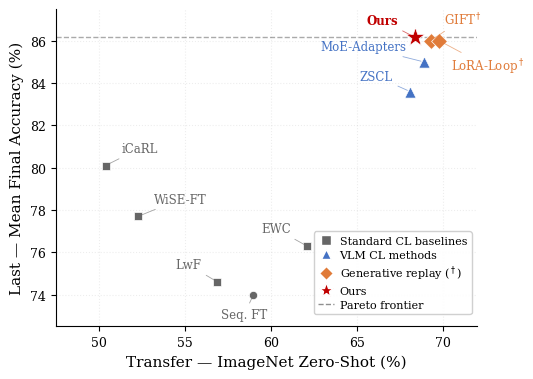

This figure's Python source:
import math
import matplotlib.pyplot as plt
import matplotlib.lines as mlines

plt.rcParams.update({
    'font.family': 'serif',
    'font.size': 30,
    'axes.labelsize': 11,
    'xtick.labelsize': 9,
    'ytick.labelsize': 9,
    'axes.spines.top': False,
    'axes.spines.right': False,
})

# Numbers from Table 1 in the paper.
# Seq. FT inferred from ZSCL deltas: 68.1-9.1=59.0 Transfer, 83.6-9.6=74.0 Last.
#
# To reposition a label, edit (dx_pt, dy_pt) — offset in typographic points
# from the marker centre. Positive x = right, positive y = up.
# ha = horizontal alignment ('left' | 'right' | 'center')
# va = vertical alignment ('bottom' | 'top' | 'center')
#
# (Transfer, Last, label, color, marker, s, dx_pt, dy_pt, ha, va)
METHODS = [
    (50.4,  80.1,  'iCaRL',               '#666666', 's',  35,    6,   4, 'left',  'bottom'),
    (52.3,  77.7,  'WiSE-FT',             '#666666', 's',  35,    6,   4, 'left',  'bottom'),
    (56.9,  74.6,  'LwF',                 '#666666', 's',  35,   -6,   4, 'right', 'bottom'),
    (59.0,  74.0,  'Seq. FT',             '#666666', 'o',  35,    6,  -6, 'right',  'top'),
    (62.1,  76.3,  'EWC',                 '#666666', 's',  35,   -6,   4, 'right', 'bottom'),
    (68.1,  83.6,  'ZSCL',                '#4472C4', '^',  65,   -8,   4, 'right', 'bottom'),
    (68.9,  85.0,  'MoE-Adapters',        '#4472C4', '^',  65,   -8,   4, 'right', 'bottom'),
    (69.3,  86.0,  r'GIFT$^\dagger$',     '#E07B39', 'D',  65,    5,   5, 'left',  'bottom'),
    (69.8,  86.0,  r'LoRA-Loop$^\dagger$','#E07B39', 'D',  65,    5,  -7, 'left',  'top'),
    (68.37, 86.17, 'Ours',                '#C00000', '*', 200,   -8,   5, 'right', 'bottom'),
]

LINE_LEN = 14  # uniform connector length in typographic points — edit to taste

fig, ax = plt.subplots(figsize=(6.0, 4.5))

for t, l, name, color, marker, s, dx, dy, ha, va in METHODS:
    ax.scatter(t, l, c=color, marker=marker, s=s, zorder=5,
               edgecolors='white', linewidths=0.5, clip_on=False)
    mag = math.hypot(dx, dy)
    ndx, ndy = dx / mag * LINE_LEN, dy / mag * LINE_LEN
    ax.annotate(
        name,
        xy=(t, l),
        xytext=(ndx, ndy),
        textcoords='offset points',
        fontsize=8.5,
        color=color,
        fontweight='bold' if name == 'Ours' else 'normal',
        ha=ha, va=va,
        zorder=10,
        annotation_clip=False,
        arrowprops=dict(
            arrowstyle='-',
            color=color,
            lw=0.6,
            alpha=0.6,
        ),
    )

# Pareto frontier: horizontal line at Ours' Last (86.17) across the full plot.
# Ours is the only method that achieves this Last; everything below is dominated.
ax.axhline(y=86.17, color='#444444', linestyle='--', linewidth=1.0,
           alpha=0.45, zorder=2)

ax.set_xlabel('Transfer — ImageNet Zero-Shot (%)')
ax.set_ylabel('Last — Mean Final Accuracy (%)')
ax.set_xlim(47.5, 72.0)
ax.set_ylim(72.5, 87.5)
ax.grid(True, alpha=0.22, linestyle=':')

legend_handles = [
    mlines.Line2D([],[], marker='s', color='w', markerfacecolor='#666666',
                  markersize=7, label='Standard CL baselines'),
    mlines.Line2D([],[], marker='^', color='w', markerfacecolor='#4472C4',
                  markersize=7, label='VLM CL methods'),
    mlines.Line2D([],[], marker='D', color='w', markerfacecolor='#E07B39',
                  markersize=7, label=r'Generative replay ($^\dagger$)'),
    mlines.Line2D([],[], marker='*', color='w', markerfacecolor='#C00000',
                  markersize=11, label='Ours'),
    mlines.Line2D([],[], color='#444444', linestyle='--', linewidth=1.0,
                  alpha=0.6, label='Pareto frontier'),
]

ax.legend(handles=legend_handles, fontsize=8, loc='lower right',
          bbox_to_anchor=(1.0, 0.02), framealpha=0.92,
          handlelength=1.4, handletextpad=0.5, labelspacing=0.35)

plt.tight_layout()
plt.savefig('pareto_frontier.pdf', dpi=300, bbox_inches='tight')
plt.savefig('pareto_frontier.png', dpi=300, bbox_inches='tight')
print("Saved pareto_frontier.pdf and pareto_frontier.png")
plt.show()
